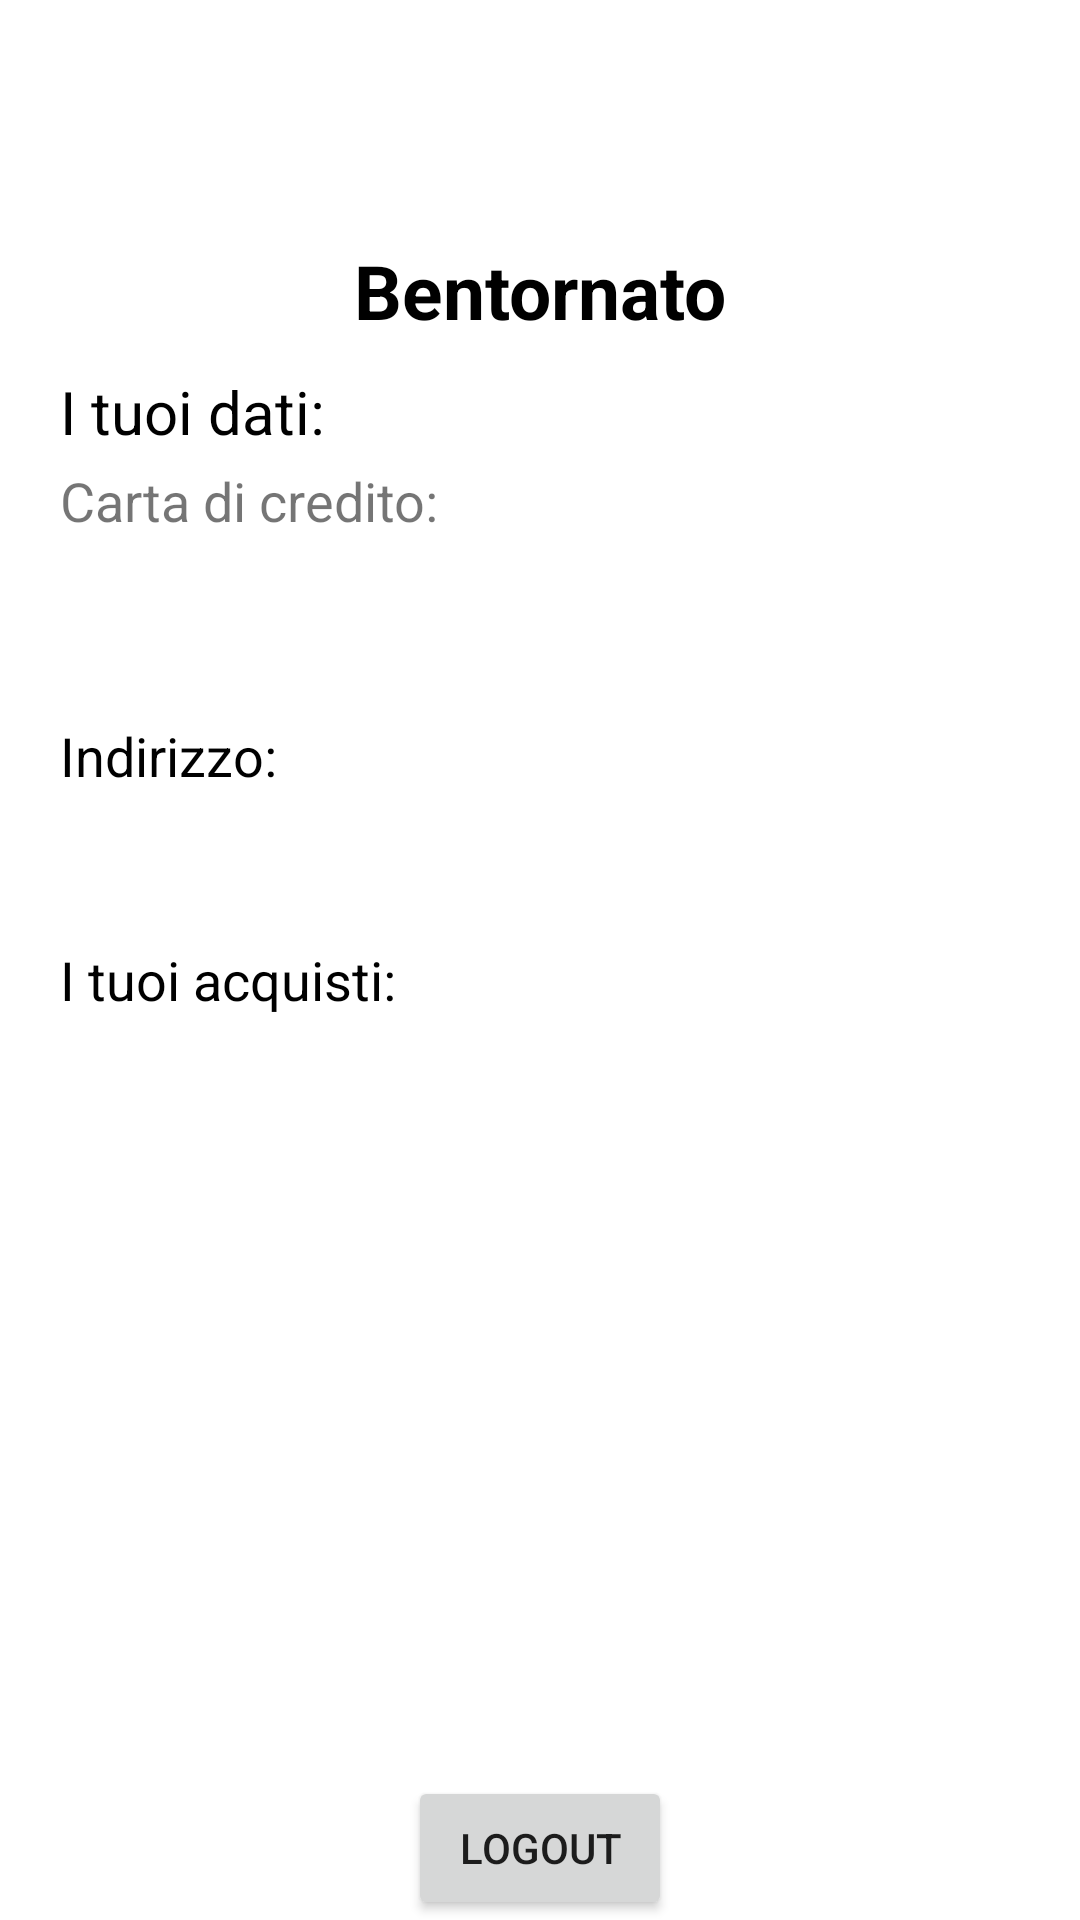

Layout XML and referenced resources for this Android screen:
<!-- AndroidManifest.xml: application theme Theme.Amazon_redo -->
<!-- res/layout/activity_profile.xml -->
<?xml version="1.0" encoding="utf-8"?>
<androidx.constraintlayout.widget.ConstraintLayout xmlns:android="http://schemas.android.com/apk/res/android"
    xmlns:app="http://schemas.android.com/apk/res-auto"
    xmlns:tools="http://schemas.android.com/tools"
    android:layout_width="match_parent"
    android:layout_height="match_parent"
    tools:context=".http.model.Profile">


    <TextView
        android:layout_width="wrap_content"
        android:layout_height="wrap_content"
        app:layout_constraintTop_toTopOf="parent"
        app:layout_constraintStart_toStartOf="parent"
        app:layout_constraintEnd_toEndOf="parent"
        android:textStyle="bold"
        android:textColor="@color/black"
        android:text="LOGIN"
        android:textSize="20dp"
        android:layout_marginTop="5dp"
        android:id="@+id/labelLogin"
        android:visibility="gone"
        />

    <EditText
        android:id="@+id/usernameAccedi"
        android:layout_width="match_parent"
        android:layout_height="wrap_content"
        android:layout_marginHorizontal="90dp"
        android:hint="Username"
        android:textAlignment="center"
        app:layout_constraintBottom_toBottomOf="parent"
        app:layout_constraintEnd_toEndOf="parent"
        app:layout_constraintStart_toStartOf="parent"
        app:layout_constraintTop_toTopOf="parent"
        android:layout_marginTop="-200dp"
        android:visibility="gone"
        />

    <EditText
        android:id="@+id/passwordAccedi"
        android:layout_width="match_parent"
        android:layout_height="wrap_content"
        android:layout_marginHorizontal="90dp"
        android:layout_marginTop="40dp"
        android:hint="Password"
        android:textAlignment="center"
        app:layout_constraintEnd_toEndOf="parent"
        app:layout_constraintStart_toStartOf="parent"
        app:layout_constraintTop_toBottomOf="@+id/usernameAccedi"
        android:inputType="textPassword"
        android:visibility="gone"
        />

    <TextView
        android:layout_width="wrap_content"
        android:layout_height="wrap_content"
        app:layout_constraintTop_toBottomOf="@id/passwordAccedi"
        app:layout_constraintStart_toStartOf="parent"
        app:layout_constraintEnd_toEndOf="parent"
        android:text="Non hai un account? Clicca per registrarti"
        android:layout_marginTop="30dp"
        android:textColor="#2662F3"
        android:id="@+id/senzaAccount"
        android:visibility="gone"
        />


    <Button
        android:layout_width="wrap_content"
        android:layout_height="wrap_content"
        android:text="Log in"
        app:layout_constraintBottom_toBottomOf="parent"
        app:layout_constraintStart_toStartOf="parent"
        app:layout_constraintEnd_toEndOf="parent"
        android:id="@+id/buttonLogin"
        android:visibility="gone"
        />

    <TextView
        android:layout_width="wrap_content"
        android:layout_height="wrap_content"
        app:layout_constraintTop_toTopOf="parent"
        app:layout_constraintStart_toStartOf="parent"
        app:layout_constraintEnd_toEndOf="parent"
        android:layout_marginTop="80dp"
        android:text="Bentornato"
        android:textSize="25dp"
        android:textStyle="bold"
        android:textColor="@color/black"
        android:id="@+id/bentornato"
        />


    <TextView
        android:textColor="@color/black"
        android:layout_marginTop="10dp"
        android:id="@+id/datiLabel"
        android:layout_width="wrap_content"
        android:layout_height="wrap_content"
        android:layout_marginLeft="20dp"
        android:text="I tuoi dati:"
        android:textSize="20dp"
        app:layout_constraintEnd_toEndOf="parent"
        app:layout_constraintHorizontal_bias="0.0"
        app:layout_constraintStart_toStartOf="parent"
        app:layout_constraintTop_toBottomOf="@+id/bentornato"/>

    <TextView
        android:textSize="18dp"
        android:id="@+id/ccLabel"
        android:layout_width="wrap_content"
        android:layout_height="wrap_content"
        android:layout_marginLeft="20dp"
        android:layout_marginTop="4dp"
        android:text="Carta di credito:"
        app:layout_constraintEnd_toEndOf="parent"
        app:layout_constraintHorizontal_bias="0.0"
        app:layout_constraintStart_toStartOf="parent"
        app:layout_constraintTop_toBottomOf="@+id/datiLabel" />

    <TextView
        android:textSize="15dp"
        android:id="@+id/cartaCreditoPersonale"
        android:layout_width="wrap_content"
        android:layout_height="wrap_content"
        android:layout_marginLeft="20dp"
        app:layout_constraintEnd_toEndOf="parent"
        app:layout_constraintHorizontal_bias="0.0"
        app:layout_constraintStart_toStartOf="parent"
        app:layout_constraintTop_toBottomOf="@+id/ccLabel"
        tools:text="2222 2222 2222 2222" />

    <TextView
        android:textSize="15dp"
        android:id="@+id/scadenzaPersonale"
        android:layout_width="wrap_content"
        android:layout_height="wrap_content"
        android:layout_marginLeft="20dp"
        app:layout_constraintEnd_toEndOf="parent"
        app:layout_constraintHorizontal_bias="0.0"
        app:layout_constraintStart_toStartOf="parent"
        app:layout_constraintTop_toBottomOf="@+id/cartaCreditoPersonale"
        tools:text="Scadenza: 22/22" />

    <TextView
        android:textSize="15dp"
        android:layout_width="wrap_content"
        android:layout_height="wrap_content"
        android:id="@+id/cvvPersonale"
        app:layout_constraintTop_toBottomOf="@id/cartaCreditoPersonale"
        app:layout_constraintStart_toEndOf="@+id/scadenzaPersonale"
        tools:text="cvv: 222"
        android:layout_marginLeft="20dp"
        />

    <TextView
        android:textSize="18dp"
        android:layout_width="wrap_content"
        android:layout_height="wrap_content"
        android:id="@+id/labelIndirizzo"
        app:layout_constraintTop_toBottomOf="@id/scadenzaPersonale"
        android:layout_marginLeft="20dp"
        app:layout_constraintStart_toStartOf="parent"
        android:layout_marginTop="20dp"
        android:text="Indirizzo:"
        android:textColor="@color/black"
        />

    <TextView
        android:textSize="15dp"
        android:id="@+id/indirizzoPersonale"
        android:layout_width="wrap_content"
        android:layout_height="wrap_content"
        app:layout_constraintTop_toBottomOf="@id/labelIndirizzo"
        android:layout_marginLeft="20dp"
        app:layout_constraintStart_toStartOf="parent"
        tools:text="Via giovanni mucacha 9 milano"
        />

    <TextView
        android:textSize="18dp"
        android:id="@+id/ituoiacquisti"
        android:layout_width="wrap_content"
        android:layout_height="wrap_content"
        app:layout_constraintTop_toBottomOf="@+id/indirizzoPersonale"
        android:layout_marginLeft="20dp"
        app:layout_constraintStart_toStartOf="parent"
        android:layout_marginTop="30dp"
        android:textColor="@color/black"
        android:text="I tuoi acquisti:"
        />

    <androidx.recyclerview.widget.RecyclerView
        android:layout_marginLeft="20dp"
        android:layout_width="match_parent"
        android:layout_height="wrap_content"
        android:id="@+id/recycleviewAcquisti"
        app:layout_constraintTop_toBottomOf="@+id/ituoiacquisti"
        app:layout_constraintStart_toStartOf="parent"
        app:layout_constraintEnd_toEndOf="parent"
        />

    <Button
        android:layout_width="wrap_content"
        android:layout_height="wrap_content"
        android:id="@+id/logoutPersonale"
        android:text="logout"
        app:layout_constraintBottom_toBottomOf="parent"
        app:layout_constraintStart_toStartOf="parent"
        app:layout_constraintEnd_toEndOf="parent"
        />

    <ImageButton
        android:layout_width="wrap_content"
        android:layout_height="wrap_content"
        android:src="@drawable/ic_baseline_arrow_back_24"
        android:background="@drawable/rounded_button"
        app:layout_constraintTop_toTopOf="parent"
        app:layout_constraintStart_toStartOf="parent"
        android:layout_margin="4dp"
        android:id="@+id/tornaHome"
        />

</androidx.constraintlayout.widget.ConstraintLayout>
<!-- resources referenced by this layout -->
<resources>
  <style name="Theme.Amazon_redo" parent="Theme.MaterialComponents.DayNight.NoActionBar">
          
          <item name="colorPrimary">@color/purple_500</item>
          <item name="colorPrimaryVariant">@color/purple_700</item>
          <item name="colorOnPrimary">@color/white</item>
          
          <item name="colorSecondary">@color/teal_200</item>
          <item name="colorSecondaryVariant">@color/teal_700</item>
          <item name="colorOnSecondary">@color/black</item>
          
          <item name="android:statusBarColor">?attr/colorPrimaryVariant</item>
          
      </style>
  <!-- not gathered from this repository: default colours our renderer supplied (Android Studio template values) -->
  <color name="purple_500">#FF6200EE</color>
  <color name="purple_700">#FF3700B3</color>
  <color name="teal_200">#FF03DAC5</color>
  <color name="teal_700">#FF018786</color>
  <color name="black">#FF000000</color>
  <color name="white">#FFFFFFFF</color>
</resources>
